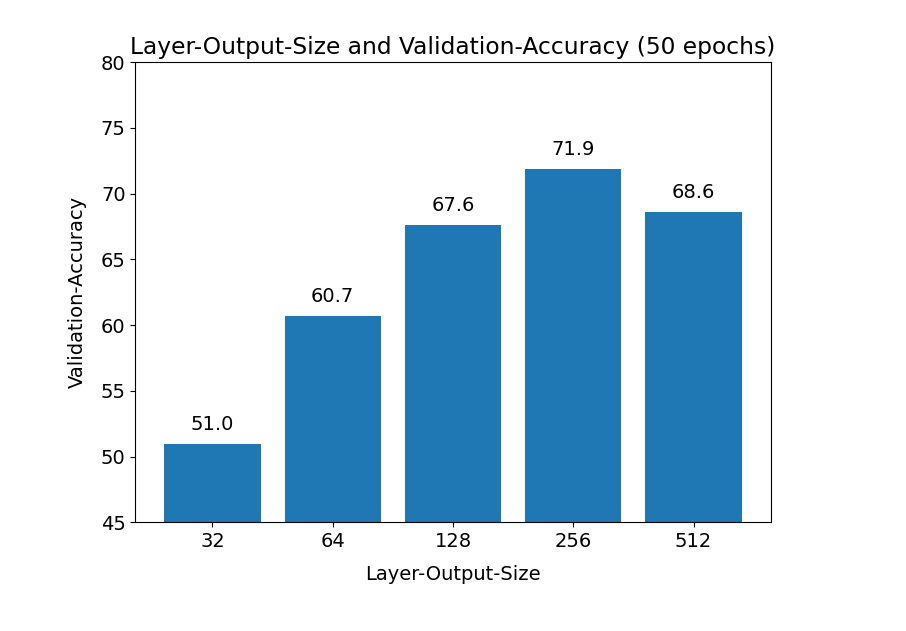

The data file committed next to this chart (first rows):
Units, #1, #2, #3, #4, #5, Maximum, Average, Trainable Params
32, 49.0, 50.0, 51.0, 52.0, 53.0, 53.0, 51.0, 40455
64, 64.0, 60.0, 56.5, 60.0, 63.0, 64.0, 60.7, 156679
128, 63.5, 68.0, 67.5, 69.5, 69.5, 69.5, 67.6, 616455
256, 72.0, 72.0, 68.5, 73.0, 74.0, 74.0, 71.9, 2445319
512, 71.5, 65.5, 72.0, 72.0, 63.0, 72.0, 68.6, 9740295
